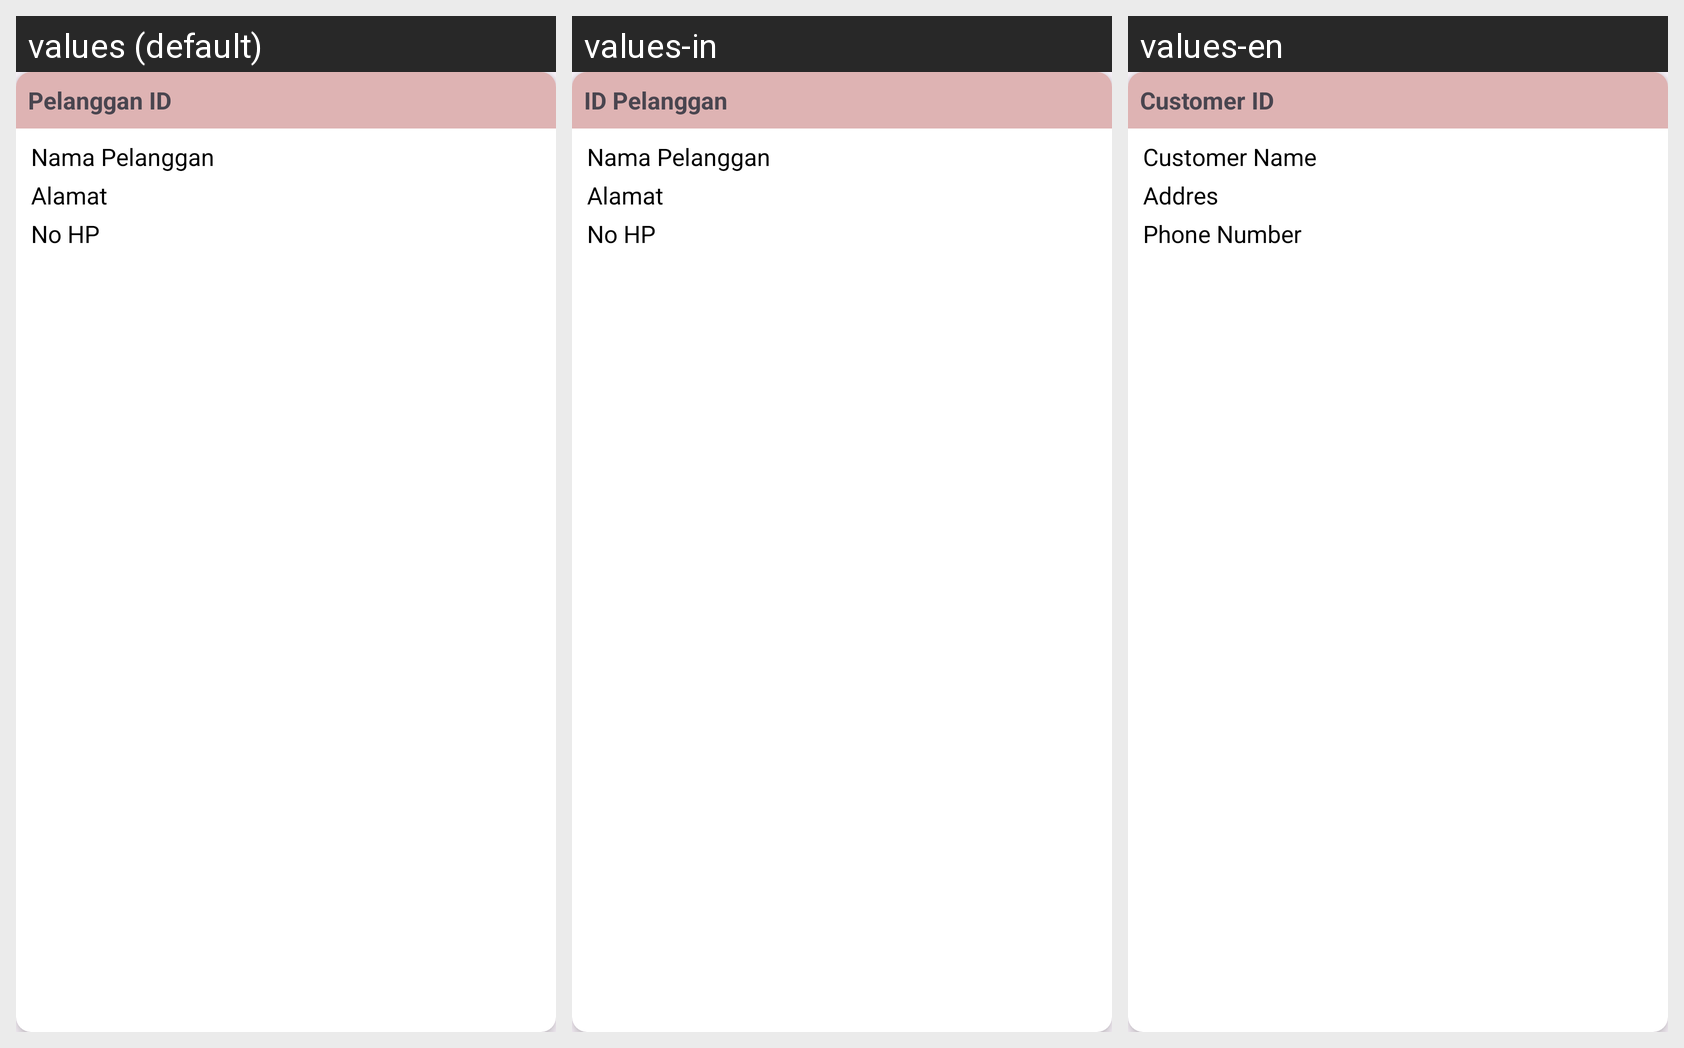

The Android screen above is rendered under several locales of the same app. Produce the string resources it draws, with the default and per-locale values.
Android screen res/layout/card_data_pilih_pelanggan.xml rendered under 3 locales, left to right: values (default), values-in, values-en. Device: Nexus 5 (rendered at 1080×1920; each locale shown at half size, 540×960, under a caption strip naming it); theme Theme.Laundry.
Strings drawn on this screen, with the default value and each locale's value (text and hints the layout hard-codes, and strings that could not be matched under every locale, appear in the picture but are not listed):

card_pelanggan_id
  values: Pelanggan ID
  values-in: ID Pelanggan
  values-en: Customer ID

card_pelanggan_nama
  values: Nama Pelanggan
  values-in: Nama Pelanggan
  values-en: Customer Name

card_pelanggan_alamat
  values: Alamat 
  values-in: Alamat
  values-en: Addres

card_pelanggan_NoHp
  values: No HP
  values-in: No HP
  values-en: Phone Number
